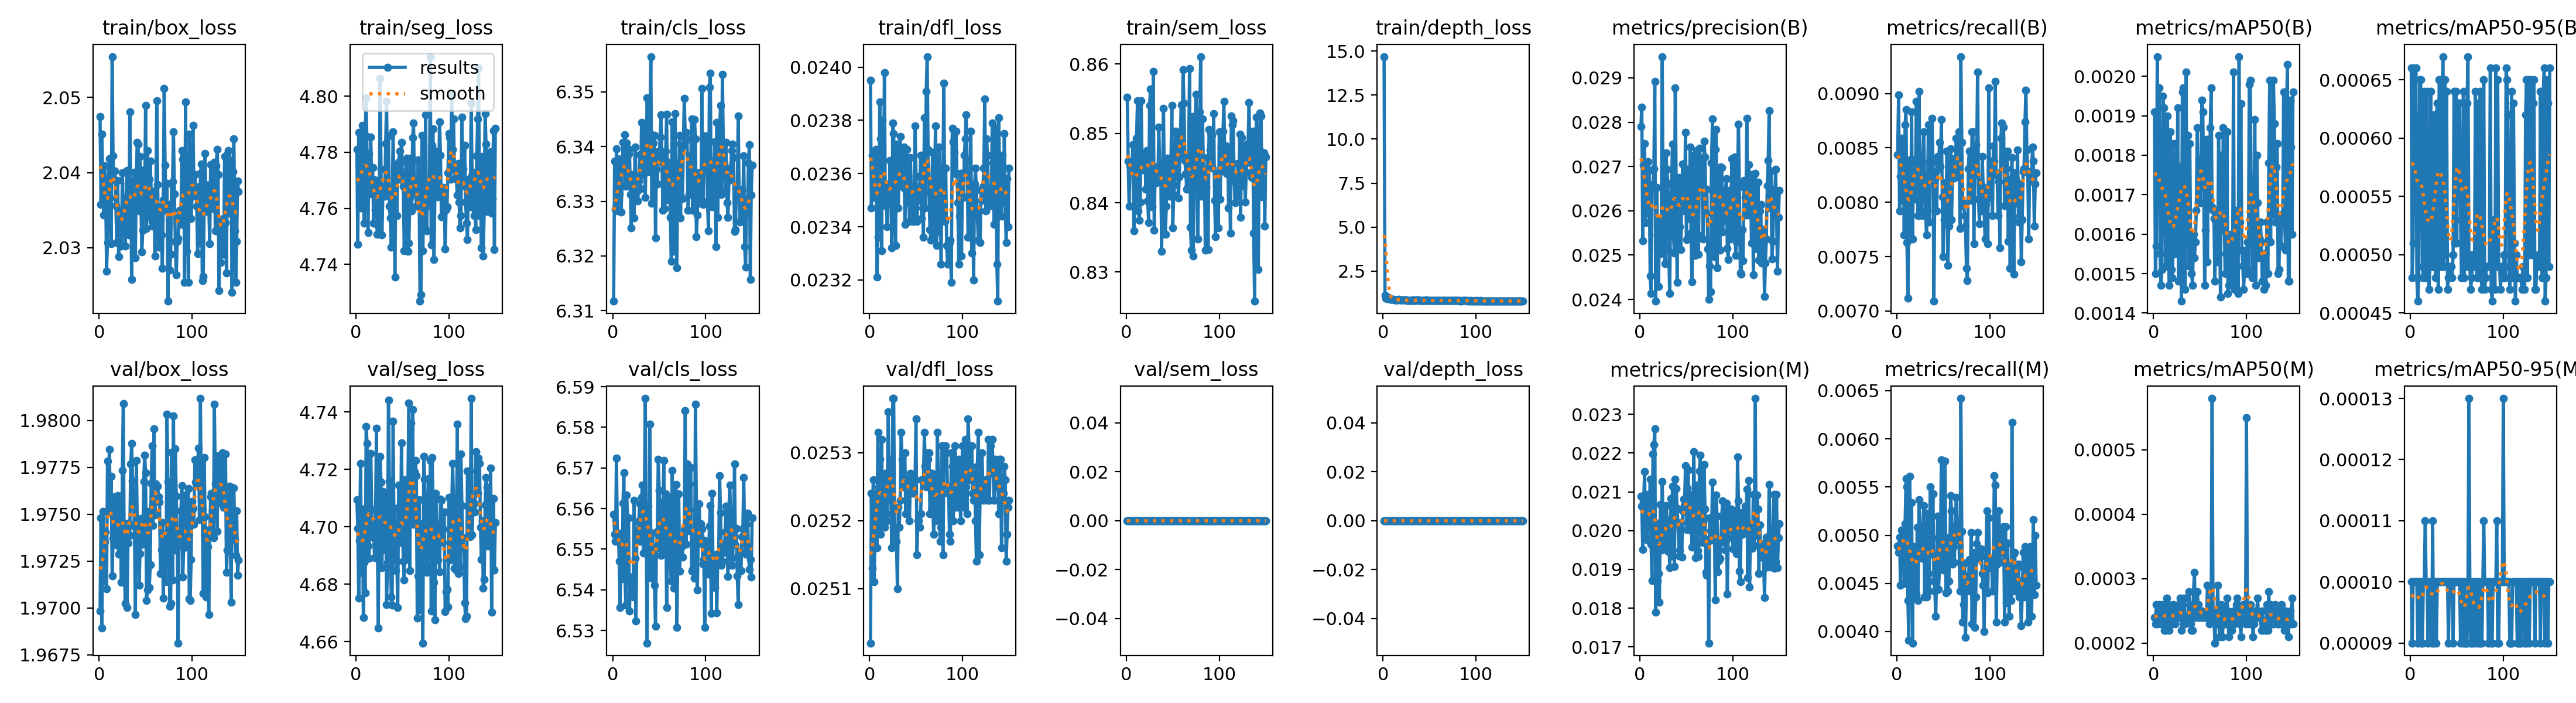

Source data for this figure (header and first rows):
epoch, time, train/box_loss, train/seg_loss, train/cls_loss, train/dfl_loss, train/sem_loss, train/depth_loss, metrics/precision(B), metrics/recall(B), metrics/mAP50(B), metrics/mAP50-95(B), metrics/precision(M), metrics/recall(M), metrics/mAP50(M), metrics/mAP50-95(M), val/box_loss, val/seg_loss, val/cls_loss, val/dfl_loss, val/sem_loss, val/depth_loss, lr/pg0, lr/pg1
1, 34.59, 2.047, 4.781, 6.312, 0.02395, 0.8553, 14.69, 0.0279, 0.00844, 0.00191, 0.00066, 0.02088, 0.00489, 0.00024, 0.0001, 1.97, 4.709, 6.559, 0.02502, 0, 0, 0.0002364, 0.0002364
2, 62.67, 2.036, 4.747, 6.337, 0.02347, 0.846, 1.126, 0.02834, 0.00899, 0.0015, 0.00048, 0.02063, 0.00482, 0.00023, 9e-05, 1.975, 4.7, 6.554, 0.02524, 0, 0, 0.0004712, 0.0004712
3, 91.3, 2.045, 4.787, 6.329, 0.02367, 0.8395, 0.9565, 0.02533, 0.00792, 0.00157, 0.00051, 0.01951, 0.00498, 0.00026, 0.0001, 1.969, 4.675, 6.552, 0.02513, 0, 0, 0.000703, 0.000703
4, 120.1, 2.038, 4.761, 6.34, 0.0236, 0.8453, 0.9524, 0.02703, 0.00824, 0.00205, 0.00066, 0.0207, 0.00448, 0.00023, 0.0001, 1.975, 4.695, 6.572, 0.02526, 0, 0, 0.0006999, 0.0006999
5, 149.4, 2.034, 4.76, 6.328, 0.02351, 0.8451, 0.9364, 0.02752, 0.00859, 0.00183, 0.00062, 0.02152, 0.00505, 0.00024, 0.0001, 1.971, 4.722, 6.553, 0.02511, 0, 0, 0.0006951, 0.0006951
6, 177.3, 2.041, 4.786, 6.338, 0.02355, 0.8449, 0.9763, 0.02573, 0.00802, 0.00197, 0.00066, 0.01983, 0.00498, 0.00026, 0.0001, 1.974, 4.684, 6.554, 0.02518, 0, 0, 0.0006904, 0.0006904
7, 205.5, 2.039, 4.79, 6.331, 0.02369, 0.8484, 0.9227, 0.02629, 0.00855, 0.00155, 0.00048, 0.02014, 0.00503, 0.00024, 0.0001, 1.974, 4.706, 6.547, 0.02524, 0, 0, 0.0006857, 0.0006857
8, 233.9, 2.027, 4.763, 6.337, 0.02321, 0.8359, 0.8966, 0.02595, 0.0077, 0.00147, 0.00046, 0.01975, 0.0045, 0.00023, 9e-05, 1.971, 4.668, 6.536, 0.02516, 0, 0, 0.000681, 0.000681
9, 262.1, 2.031, 4.755, 6.328, 0.02336, 0.8393, 0.9049, 0.02711, 0.00871, 0.00151, 0.00048, 0.02093, 0.00512, 0.00024, 0.0001, 1.978, 4.688, 6.551, 0.02533, 0, 0, 0.0006763, 0.0006763
10, 289.9, 2.039, 4.786, 6.333, 0.02343, 0.8415, 0.8771, 0.02691, 0.00885, 0.00195, 0.00065, 0.02035, 0.00559, 0.00026, 0.0001, 1.975, 4.677, 6.543, 0.02525, 0, 0, 0.0006716, 0.0006716
11, 318, 2.042, 4.799, 6.341, 0.02387, 0.8493, 0.8842, 0.02453, 0.00763, 0.00192, 0.00065, 0.02133, 0.0055, 0.00026, 0.0001, 1.978, 4.735, 6.561, 0.02529, 0, 0, 0.0006669, 0.0006669
12, 346, 2.037, 4.778, 6.336, 0.02373, 0.8548, 0.8705, 0.02413, 0.00712, 0.00181, 0.00062, 0.01965, 0.00432, 0.00022, 9e-05, 1.975, 4.729, 6.569, 0.02518, 0, 0, 0.0006622, 0.0006622
13, 373.5, 2.031, 4.751, 6.342, 0.02331, 0.8389, 0.8678, 0.02659, 0.00784, 0.00152, 0.00049, 0.01871, 0.00391, 0.00022, 9e-05, 1.977, 4.693, 6.545, 0.02532, 0, 0, 0.0006575, 0.0006575
14, 401.5, 2.055, 4.779, 6.333, 0.0238, 0.8375, 0.8606, 0.02659, 0.00839, 0.00152, 0.00048, 0.02198, 0.00561, 0.00027, 0.0001, 1.972, 4.689, 6.536, 0.0252, 0, 0, 0.0006527, 0.0006527
15, 429, 2.042, 4.765, 6.341, 0.0235, 0.8401, 0.8688, 0.02695, 0.00766, 0.0019, 0.00064, 0.02221, 0.00487, 0.00023, 0.0001, 1.974, 4.702, 6.563, 0.02521, 0, 0, 0.000648, 0.000648
16, 456.7, 2.039, 4.786, 6.334, 0.02398, 0.8547, 0.873, 0.02892, 0.00883, 0.0016, 0.00048, 0.02262, 0.00534, 0.00026, 0.00011, 1.974, 4.726, 6.558, 0.02519, 0, 0, 0.0006433, 0.0006433
17, 484.5, 2.04, 4.769, 6.339, 0.02348, 0.8447, 0.9003, 0.02396, 0.00766, 0.00147, 0.00049, 0.01789, 0.00388, 0.00022, 0.0001, 1.976, 4.706, 6.558, 0.02527, 0, 0, 0.0006386, 0.0006386
18, 512.4, 2.036, 4.774, 6.339, 0.02352, 0.8452, 0.8599, 0.02653, 0.00839, 0.00186, 0.00064, 0.02019, 0.00488, 0.00025, 0.0001, 1.973, 4.696, 6.535, 0.02521, 0, 0, 0.0006339, 0.0006339
19, 540.2, 2.031, 4.755, 6.331, 0.0234, 0.8468, 0.8629, 0.02546, 0.00835, 0.00151, 0.00049, 0.01871, 0.00446, 0.00023, 9e-05, 1.974, 4.7, 6.543, 0.0252, 0, 0, 0.0006292, 0.0006292
20, 568, 2.039, 4.77, 6.325, 0.02356, 0.8467, 0.8498, 0.02429, 0.00803, 0.00149, 0.00047, 0.0189, 0.00481, 0.00024, 0.0001, 1.976, 4.689, 6.542, 0.02536, 0, 0, 0.0006245, 0.0006245
21, 595.5, 2.029, 4.759, 6.335, 0.02349, 0.842, 0.8565, 0.02581, 0.00893, 0.00155, 0.00049, 0.01816, 0.00438, 0.00026, 0.0001, 1.973, 4.697, 6.543, 0.02526, 0, 0, 0.0006198, 0.0006198
22, 623.6, 2.035, 4.769, 6.333, 0.02365, 0.8476, 0.8552, 0.02503, 0.00814, 0.00183, 0.00064, 0.02068, 0.00508, 0.00024, 0.0001, 1.976, 4.734, 6.538, 0.02529, 0, 0, 0.000615, 0.000615
23, 651.7, 2.03, 4.751, 6.327, 0.0235, 0.8402, 0.8445, 0.02558, 0.00788, 0.00155, 0.00049, 0.0195, 0.00432, 0.00023, 9e-05, 1.974, 4.7, 6.562, 0.02523, 0, 0, 0.0006103, 0.0006103
24, 679.4, 2.03, 4.754, 6.34, 0.02332, 0.8372, 0.8573, 0.02948, 0.00902, 0.00156, 0.0005, 0.02126, 0.00537, 0.00025, 0.00011, 1.971, 4.665, 6.548, 0.02516, 0, 0, 0.0006056, 0.0006056
25, 707, 2.04, 4.752, 6.332, 0.02379, 0.8541, 0.8435, 0.02561, 0.00822, 0.00158, 0.00049, 0.01999, 0.00482, 0.00025, 9e-05, 1.977, 4.709, 6.532, 0.02538, 0, 0, 0.0006009, 0.0006009
26, 736.1, 2.034, 4.806, 6.332, 0.02375, 0.8564, 0.8424, 0.02518, 0.00792, 0.00192, 0.00062, 0.02005, 0.00484, 0.00024, 0.0001, 1.981, 4.725, 6.554, 0.02538, 0, 0, 0.0005962, 0.0005962
27, 763.9, 2.034, 4.774, 6.33, 0.02347, 0.841, 0.8422, 0.02481, 0.00788, 0.00148, 0.00048, 0.01961, 0.00476, 0.00026, 0.0001, 1.973, 4.715, 6.554, 0.02519, 0, 0, 0.0005915, 0.0005915
28, 791.6, 2.03, 4.75, 6.334, 0.02333, 0.8395, 0.841, 0.02731, 0.00837, 0.00177, 0.00062, 0.02064, 0.0051, 0.00024, 9e-05, 1.97, 4.686, 6.557, 0.02517, 0, 0, 0.0005868, 0.0005868
29, 820.6, 2.036, 4.766, 6.338, 0.02371, 0.8589, 0.8416, 0.02693, 0.00865, 0.00177, 0.00063, 0.02028, 0.00531, 0.00027, 0.0001, 1.974, 4.712, 6.561, 0.02517, 0, 0, 0.0005821, 0.0005821
30, 849.5, 2.04, 4.768, 6.332, 0.02358, 0.836, 0.8375, 0.02662, 0.00821, 0.00143, 0.00047, 0.01947, 0.00436, 0.00022, 0.0001, 1.97, 4.692, 6.552, 0.0251, 0, 0, 0.0005773, 0.0005773
31, 878.1, 2.039, 4.764, 6.344, 0.02347, 0.8451, 0.8365, 0.0251, 0.00792, 0.00196, 0.00065, 0.0201, 0.00482, 0.00026, 0.0001, 1.973, 4.706, 6.563, 0.02522, 0, 0, 0.0005726, 0.0005726
32, 906.1, 2.032, 4.783, 6.338, 0.02365, 0.8429, 0.8447, 0.02414, 0.0077, 0.00197, 0.00065, 0.01904, 0.00436, 0.00023, 0.0001, 1.975, 4.711, 6.566, 0.02519, 0, 0, 0.0005679, 0.0005679
33, 934.4, 2.048, 4.798, 6.335, 0.02374, 0.8435, 0.8433, 0.026, 0.00792, 0.00157, 0.00049, 0.02082, 0.00523, 0.00027, 0.0001, 1.974, 4.673, 6.549, 0.02523, 0, 0, 0.0005632, 0.0005632
34, 963.6, 2.039, 4.766, 6.344, 0.02356, 0.8436, 0.8321, 0.0266, 0.00871, 0.00146, 0.00049, 0.01934, 0.0046, 0.00023, 0.0001, 1.978, 4.688, 6.56, 0.02533, 0, 0, 0.0005585, 0.0005585
35, 993.2, 2.026, 4.786, 6.331, 0.02366, 0.8509, 0.837, 0.02751, 0.00782, 0.00201, 0.00067, 0.02115, 0.00442, 0.00024, 0.0001, 1.979, 4.744, 6.587, 0.02529, 0, 0, 0.0005538, 0.0005538
36, 1022, 2.035, 4.761, 6.339, 0.02355, 0.8441, 0.8454, 0.02546, 0.00838, 0.00158, 0.00049, 0.02046, 0.0055, 0.00024, 0.0001, 1.977, 4.716, 6.558, 0.02526, 0, 0, 0.0005491, 0.0005491
37, 1051, 2.037, 4.757, 6.349, 0.0237, 0.8456, 0.844, 0.02505, 0.00818, 0.00185, 0.00065, 0.01908, 0.0048, 0.00024, 0.0001, 1.976, 4.691, 6.527, 0.02525, 0, 0, 0.0005444, 0.0005444
38, 1081, 2.04, 4.746, 6.341, 0.02341, 0.833, 0.8452, 0.02877, 0.00877, 0.00152, 0.0005, 0.02133, 0.00497, 0.00028, 0.0001, 1.974, 4.676, 6.561, 0.0253, 0, 0, 0.0005396, 0.0005396
39, 1110, 2.029, 4.757, 6.335, 0.02354, 0.8437, 0.8385, 0.02672, 0.00837, 0.00183, 0.00064, 0.02109, 0.00543, 0.00026, 0.0001, 1.97, 4.673, 6.544, 0.02521, 0, 0, 0.0005349, 0.0005349
40, 1138, 2.04, 4.787, 6.342, 0.02369, 0.8536, 0.8319, 0.02438, 0.00709, 0.00156, 0.00047, 0.02057, 0.00452, 0.00023, 0.0001, 1.978, 4.737, 6.581, 0.02526, 0, 0, 0.0005302, 0.0005302
41, 1167, 2.044, 4.766, 6.356, 0.02349, 0.8409, 0.8275, 0.02636, 0.00821, 0.0015, 0.00048, 0.02014, 0.00442, 0.00022, 9e-05, 1.975, 4.698, 6.551, 0.02525, 0, 0, 0.0005255, 0.0005255
42, 1196, 2.044, 4.736, 6.33, 0.02354, 0.8354, 0.8266, 0.02675, 0.00827, 0.00147, 0.00049, 0.01935, 0.00416, 0.00022, 0.0001, 1.975, 4.706, 6.543, 0.02526, 0, 0, 0.0005208, 0.0005208
43, 1225, 2.035, 4.774, 6.335, 0.02342, 0.8395, 0.8346, 0.02564, 0.00792, 0.0016, 0.00049, 0.0195, 0.00466, 0.00028, 0.0001, 1.971, 4.685, 6.554, 0.0252, 0, 0, 0.0005161, 0.0005161
44, 1254, 2.042, 4.757, 6.341, 0.02366, 0.8464, 0.8369, 0.02513, 0.00842, 0.00154, 0.00049, 0.02021, 0.0052, 0.00031, 0.0001, 1.973, 4.688, 6.544, 0.02527, 0, 0, 0.0005114, 0.0005114
45, 1282, 2.036, 4.775, 6.342, 0.02351, 0.8424, 0.8369, 0.0264, 0.00831, 0.00158, 0.00048, 0.01931, 0.00444, 0.00024, 0.0001, 1.975, 4.672, 6.541, 0.02526, 0, 0, 0.0005067, 0.0005067
46, 1312, 2.029, 4.777, 6.323, 0.02348, 0.8423, 0.8445, 0.02705, 0.00855, 0.00166, 0.0005, 0.02051, 0.00466, 0.00024, 9e-05, 1.974, 4.715, 6.531, 0.02525, 0, 0, 0.0005019, 0.0005019
47, 1341, 2.032, 4.78, 6.336, 0.02342, 0.841, 0.8309, 0.02617, 0.00833, 0.00187, 0.00064, 0.02081, 0.00487, 0.00028, 0.0001, 1.973, 4.707, 6.55, 0.02524, 0, 0, 0.0004972, 0.0004972
48, 1370, 2.04, 4.77, 6.333, 0.02351, 0.8457, 0.8323, 0.026, 0.00876, 0.00168, 0.00051, 0.02065, 0.00578, 0.00026, 0.0001, 1.977, 4.695, 6.554, 0.02526, 0, 0, 0.0004925, 0.0004925
49, 1398, 2.036, 4.784, 6.339, 0.02378, 0.854, 0.8288, 0.02777, 0.00805, 0.00179, 0.00064, 0.02167, 0.00475, 0.00024, 0.0001, 1.978, 4.729, 6.572, 0.02526, 0, 0, 0.0004878, 0.0004878
50, 1426, 2.049, 4.773, 6.338, 0.02359, 0.8364, 0.828, 0.02535, 0.0075, 0.00168, 0.00051, 0.02002, 0.00464, 0.00024, 0.0001, 1.977, 4.704, 6.564, 0.02535, 0, 0, 0.0004831, 0.0004831
51, 1455, 2.033, 4.768, 6.342, 0.02342, 0.8412, 0.8246, 0.02694, 0.00784, 0.00178, 0.00063, 0.0211, 0.00476, 0.00025, 0.0001, 1.97, 4.688, 6.551, 0.02515, 0, 0, 0.0004784, 0.0004784
52, 1485, 2.043, 4.745, 6.346, 0.0235, 0.8426, 0.8285, 0.02583, 0.00818, 0.00194, 0.00063, 0.02156, 0.00577, 0.00025, 0.0001, 1.971, 4.681, 6.549, 0.0252, 0, 0, 0.0004737, 0.0004737
53, 1514, 2.034, 4.769, 6.337, 0.02355, 0.8503, 0.8254, 0.02584, 0.00794, 0.00191, 0.00063, 0.02002, 0.0044, 0.00024, 0.0001, 1.975, 4.716, 6.562, 0.0252, 0, 0, 0.000469, 0.000469
54, 1542, 2.039, 4.777, 6.328, 0.02355, 0.8484, 0.8273, 0.02744, 0.00847, 0.00172, 0.00053, 0.02093, 0.00497, 0.00024, 9e-05, 1.971, 4.689, 6.559, 0.02519, 0, 0, 0.0004642, 0.0004642
55, 1571, 2.042, 4.778, 6.339, 0.02367, 0.8498, 0.8244, 0.0255, 0.00742, 0.00147, 0.00048, 0.02043, 0.00442, 0.00024, 0.0001, 1.972, 4.69, 6.572, 0.02521, 0, 0, 0.0004595, 0.0004595
56, 1600, 2.037, 4.745, 6.329, 0.02343, 0.8407, 0.8275, 0.0244, 0.00778, 0.00161, 0.00048, 0.01958, 0.00452, 0.00024, 0.0001, 1.977, 4.716, 6.55, 0.02526, 0, 0, 0.0004548, 0.0004548
57, 1629, 2.033, 4.748, 6.339, 0.02347, 0.8438, 0.8233, 0.02574, 0.00822, 0.00184, 0.00064, 0.01995, 0.00482, 0.00024, 9e-05, 1.979, 4.743, 6.564, 0.02526, 0, 0, 0.0004501, 0.0004501
58, 1658, 2.033, 4.764, 6.346, 0.02336, 0.8491, 0.827, 0.02725, 0.00849, 0.00153, 0.00048, 0.02204, 0.00541, 0.00029, 0.0001, 1.974, 4.685, 6.536, 0.02526, 0, 0, 0.0004454, 0.0004454
59, 1687, 2.038, 4.778, 6.33, 0.02381, 0.8541, 0.8281, 0.02499, 0.00784, 0.00184, 0.00063, 0.02009, 0.00525, 0.00025, 9e-05, 1.98, 4.736, 6.55, 0.02533, 0, 0, 0.0004407, 0.0004407
60, 1715, 2.029, 4.759, 6.337, 0.02347, 0.8469, 0.8192, 0.02569, 0.00825, 0.00168, 0.00049, 0.0193, 0.0047, 0.00023, 9e-05, 1.975, 4.714, 6.563, 0.02528, 0, 0, 0.000436, 0.000436
... 90 more rows
